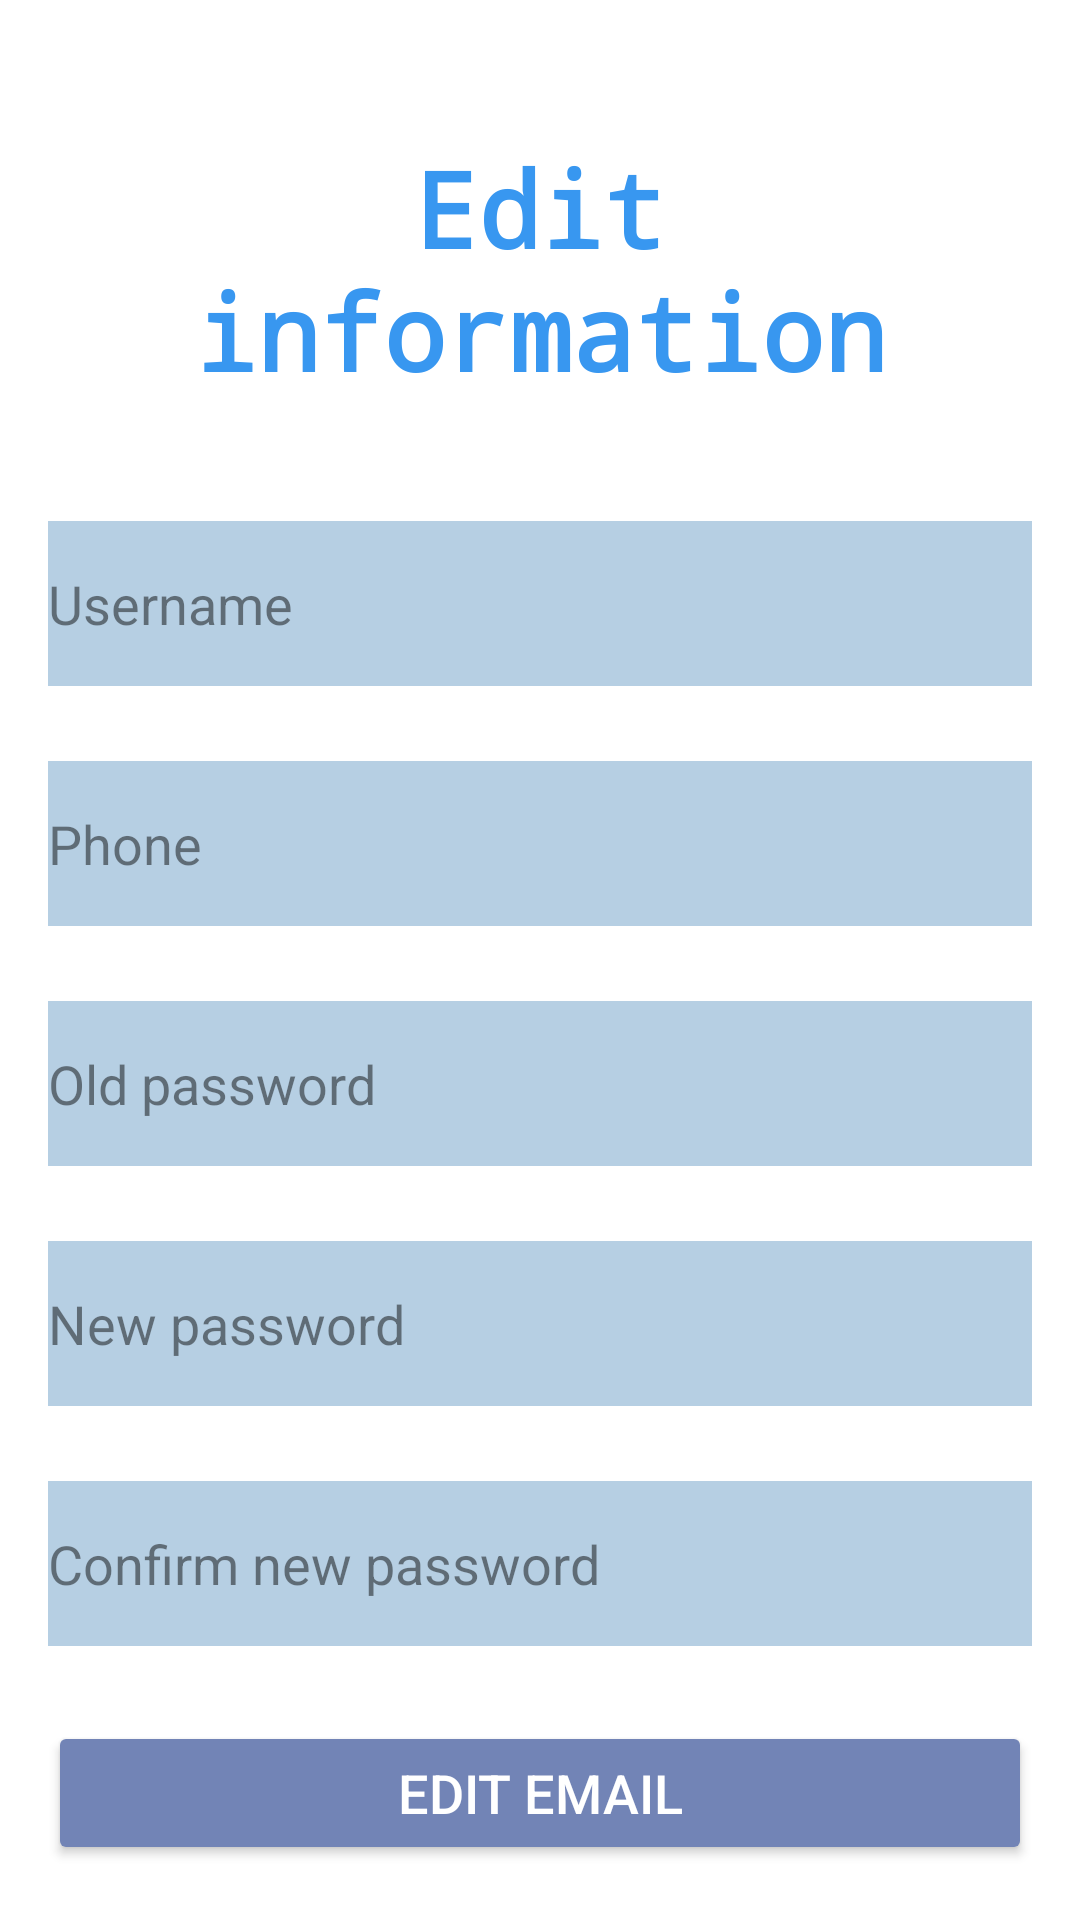

Layout XML and referenced resources for this Android screen:
<!-- AndroidManifest.xml: application theme Theme.Scurity_Media -->
<!-- res/layout/activity_edit_information.xml -->
<?xml version="1.0" encoding="utf-8"?>
<LinearLayout xmlns:android="http://schemas.android.com/apk/res/android"
    xmlns:tools="http://schemas.android.com/tools"
    android:layout_width="match_parent"
    android:layout_height="match_parent"
    android:paddingLeft="16dp"
    android:paddingTop="16dp"
    android:paddingRight="16dp"
    android:paddingBottom="16dp"
    android:background="@color/white"
    android:orientation="vertical"
    tools:context=".MainActivity2">

    <TextView
        android:layout_width="wrap_content"
        android:layout_height="wrap_content"
        android:layout_gravity="center"
        android:layout_marginTop="30dp"
        android:fontFamily="monospace"
        android:text="Edit information"
        android:textAlignment="center"
        android:textColor="#3897f0"
        android:textStyle="bold"
        android:textSize="35dp" />

    <EditText
        android:id="@+id/editTextUsername"
        android:layout_width="match_parent"
        android:layout_height="55dp"
        android:layout_gravity="center"
        android:layout_marginTop="40dp"
        android:hint="Username"
        android:background="#B6CFE3"
        android:textColorHint="#7A000000"
        />
    <EditText
        android:id="@+id/editTextPhone"
        android:layout_width="match_parent"
        android:layout_height="55dp"
        android:layout_gravity="center"
        android:layout_marginTop="25dp"
        android:hint="Phone"
        android:background="#B6CFE3"
        android:textColorHint="#7A000000"
        android:inputType="textPassword"
        />
    <EditText
        android:id="@+id/editTextOldPassword"
        android:layout_width="match_parent"
        android:layout_height="55dp"
        android:layout_gravity="center"
        android:layout_marginTop="25dp"
        android:hint="Old password"
        android:background="#B6CFE3"
        android:textColorHint="#7A000000"
        android:inputType="textPassword"
        />
    <EditText
        android:id="@+id/editTextNewPassword"
        android:layout_width="match_parent"
        android:layout_height="55dp"
        android:layout_gravity="center"
        android:layout_marginTop="25dp"
        android:hint="New password"
        android:background="#B6CFE3"
        android:textColorHint="#7A000000"
        android:inputType="textPassword"
        />
    <EditText
        android:id="@+id/editTextConfirmNewPassword"
        android:layout_width="match_parent"
        android:layout_height="55dp"
        android:layout_gravity="center"
        android:layout_marginTop="25dp"
        android:hint="Confirm new password"
        android:background="#B6CFE3"
        android:textColorHint="#7A000000"
        android:inputType="textPassword"
        />
    <Button
        android:id="@+id/buttonEditEmail"
        android:layout_width="match_parent"
        android:layout_height="wrap_content"
        android:layout_gravity="center"
        android:layout_marginTop="25dp"
        android:textSize="18dp"
        android:backgroundTint="#FD7184B6"
        android:text="Edit Email"
        />
    <Button
        android:id="@+id/button_save"
        android:layout_width="match_parent"
        android:layout_height="wrap_content"
        android:layout_gravity="center"
        android:layout_marginTop="15dp"
        android:textSize="18dp"
        android:backgroundTint="#42A5F5"
        android:text="Save"
        />

    <Button
        android:id="@+id/button_back"
        android:layout_width="match_parent"
        android:layout_height="wrap_content"
        android:layout_gravity="center"
        android:layout_marginTop="15dp"
        android:textSize="18dp"
        android:backgroundTint="#42A5F5"
        android:text="Back"
        />


</LinearLayout>
<!-- resources referenced by this layout -->
<resources>
  <style name="Theme.Scurity_Media" parent="Theme.Design.NoActionBar">
          
          <item name="colorPrimary">@color/purple_500</item>
          <item name="colorPrimaryVariant">@color/purple_700</item>
          <item name="colorOnPrimary">@color/white</item>
          
          <item name="colorSecondary">@color/teal_200</item>
          <item name="colorSecondaryVariant">@color/teal_700</item>
          <item name="colorOnSecondary">@color/black</item>
          
          <item name="android:statusBarColor">@color/white</item>
          
      </style>
  <!-- not gathered from this repository: default colours our renderer supplied (Android Studio template values) -->
  <color name="purple_500">#FF6200EE</color>
  <color name="purple_700">#FF3700B3</color>
  <color name="teal_200">#FF03DAC5</color>
  <color name="teal_700">#FF018786</color>
  <color name="black">#FF000000</color>
  <color name="white">#FFFFFFFF</color>
</resources>
